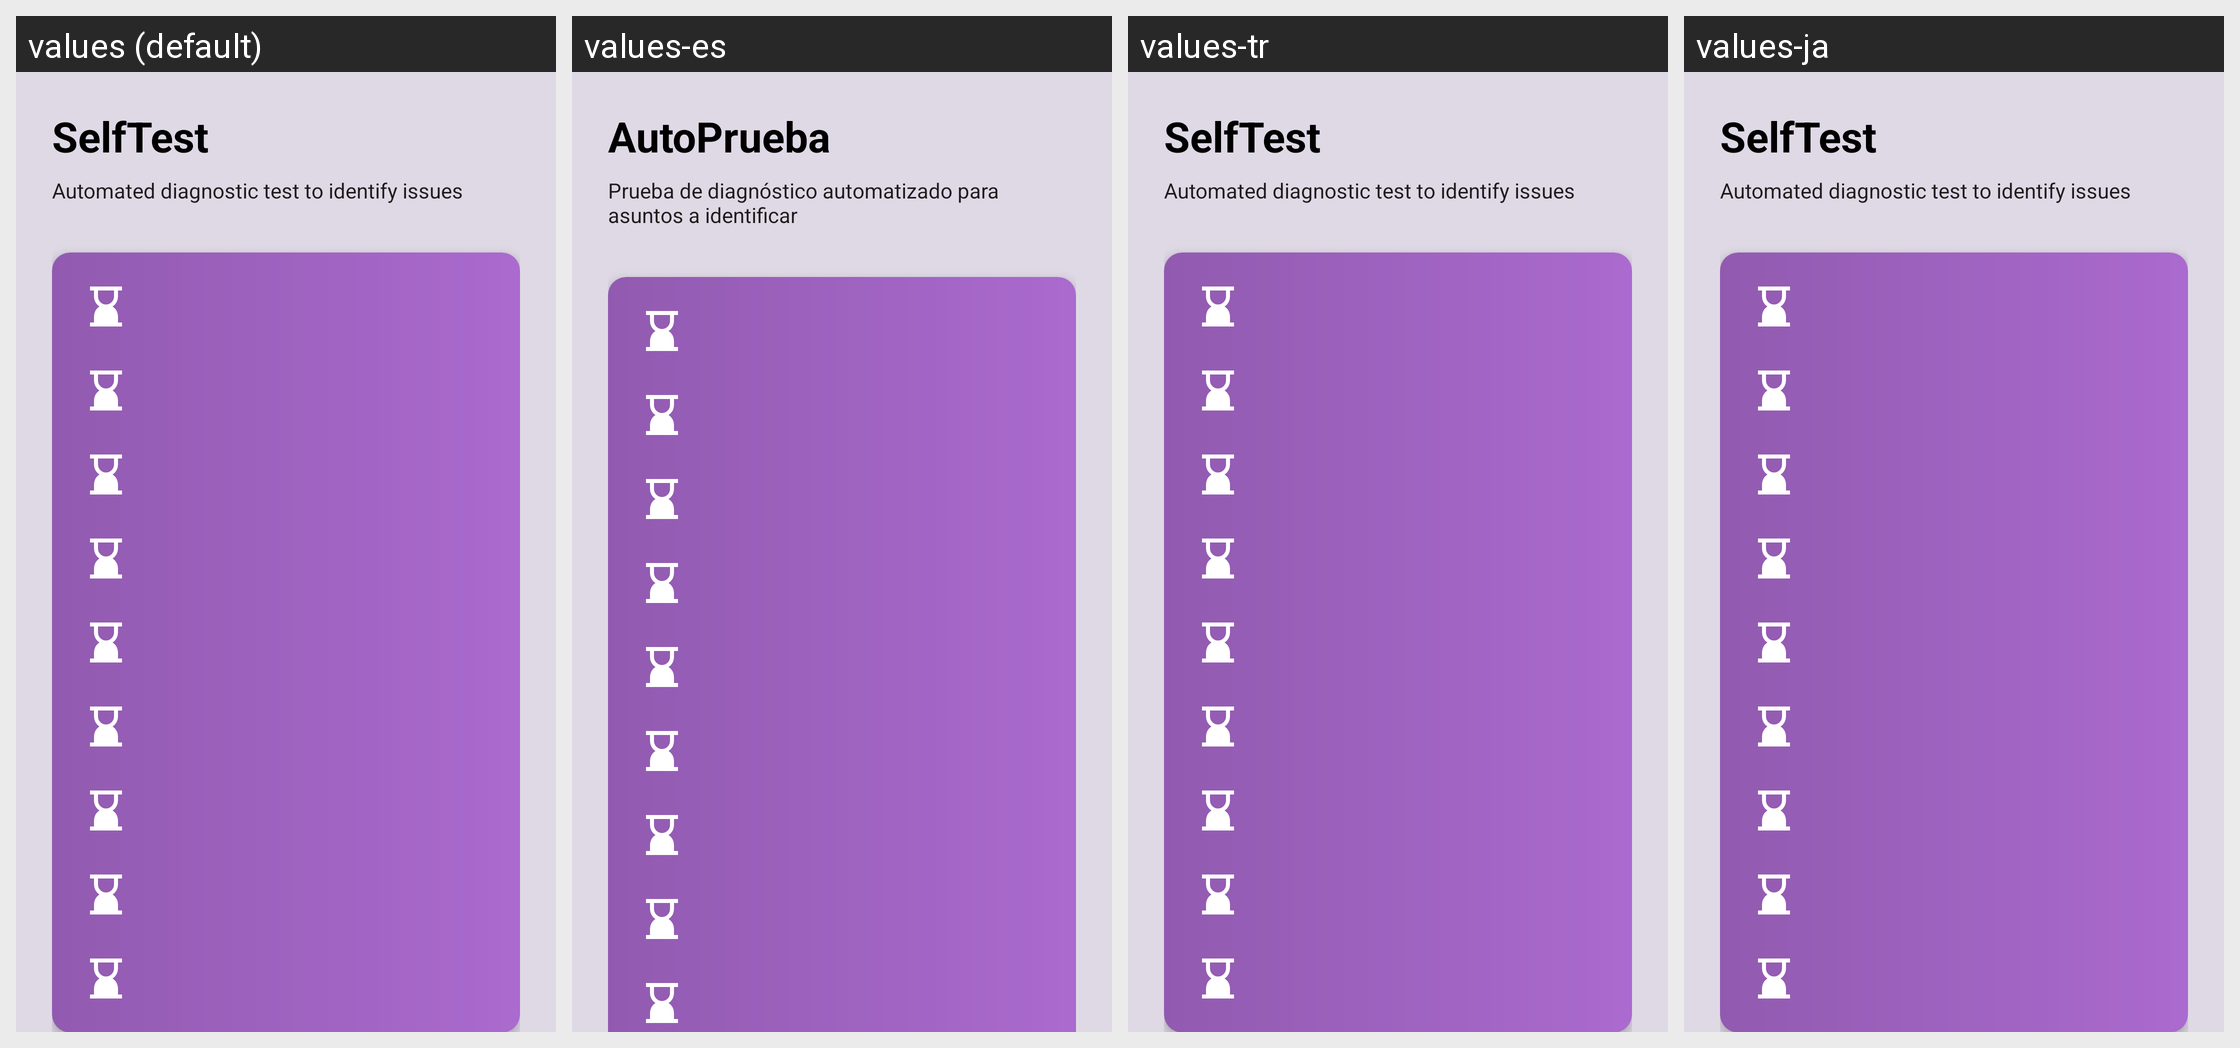

Translations of the strings shown on this Android screen, per locale in the grid:
Android screen res/layout/activity_selftest.xml rendered under 4 locales, left to right: values (default), values-es, values-tr, values-ja. Device: Nexus 5 (rendered at 1080×1920; each locale shown at half size, 540×960, under a caption strip naming it); theme Theme.SpeakThat.
Other locales in the repository, not shown: values-ar, values-cs, values-da, values-de, values-el, values-en, values-en-rGB, values-fr, values-haw, values-he, values-hi, values-id, values-it, values-ko, values-nl, values-no, values-pa, values-pa-rIN, values-pl, values-pt, values-pt-rBR, values-ru, values-sv, values-th, values-uk, values-ur, values-vi, values-zh-rCN, values-zh-rTW.
Strings drawn on this screen, with the default value and each locale's value (text and hints the layout hard-codes, and strings that could not be matched under every locale, appear in the picture but are not listed):

selftest_title
  values: SelfTest
  values-es: AutoPrueba
  values-tr: SelfTest  [not translated; the default value is used]
  values-ja: SelfTest  [not translated; the default value is used]

selftest_subtitle
  values: Automated diagnostic test to identify issues
  values-es: Prueba de diagnóstico automatizado para asuntos a identificar
  values-tr: Automated diagnostic test to identify issues  [not translated; the default value is used]
  values-ja: Automated diagnostic test to identify issues  [not translated; the default value is used]
